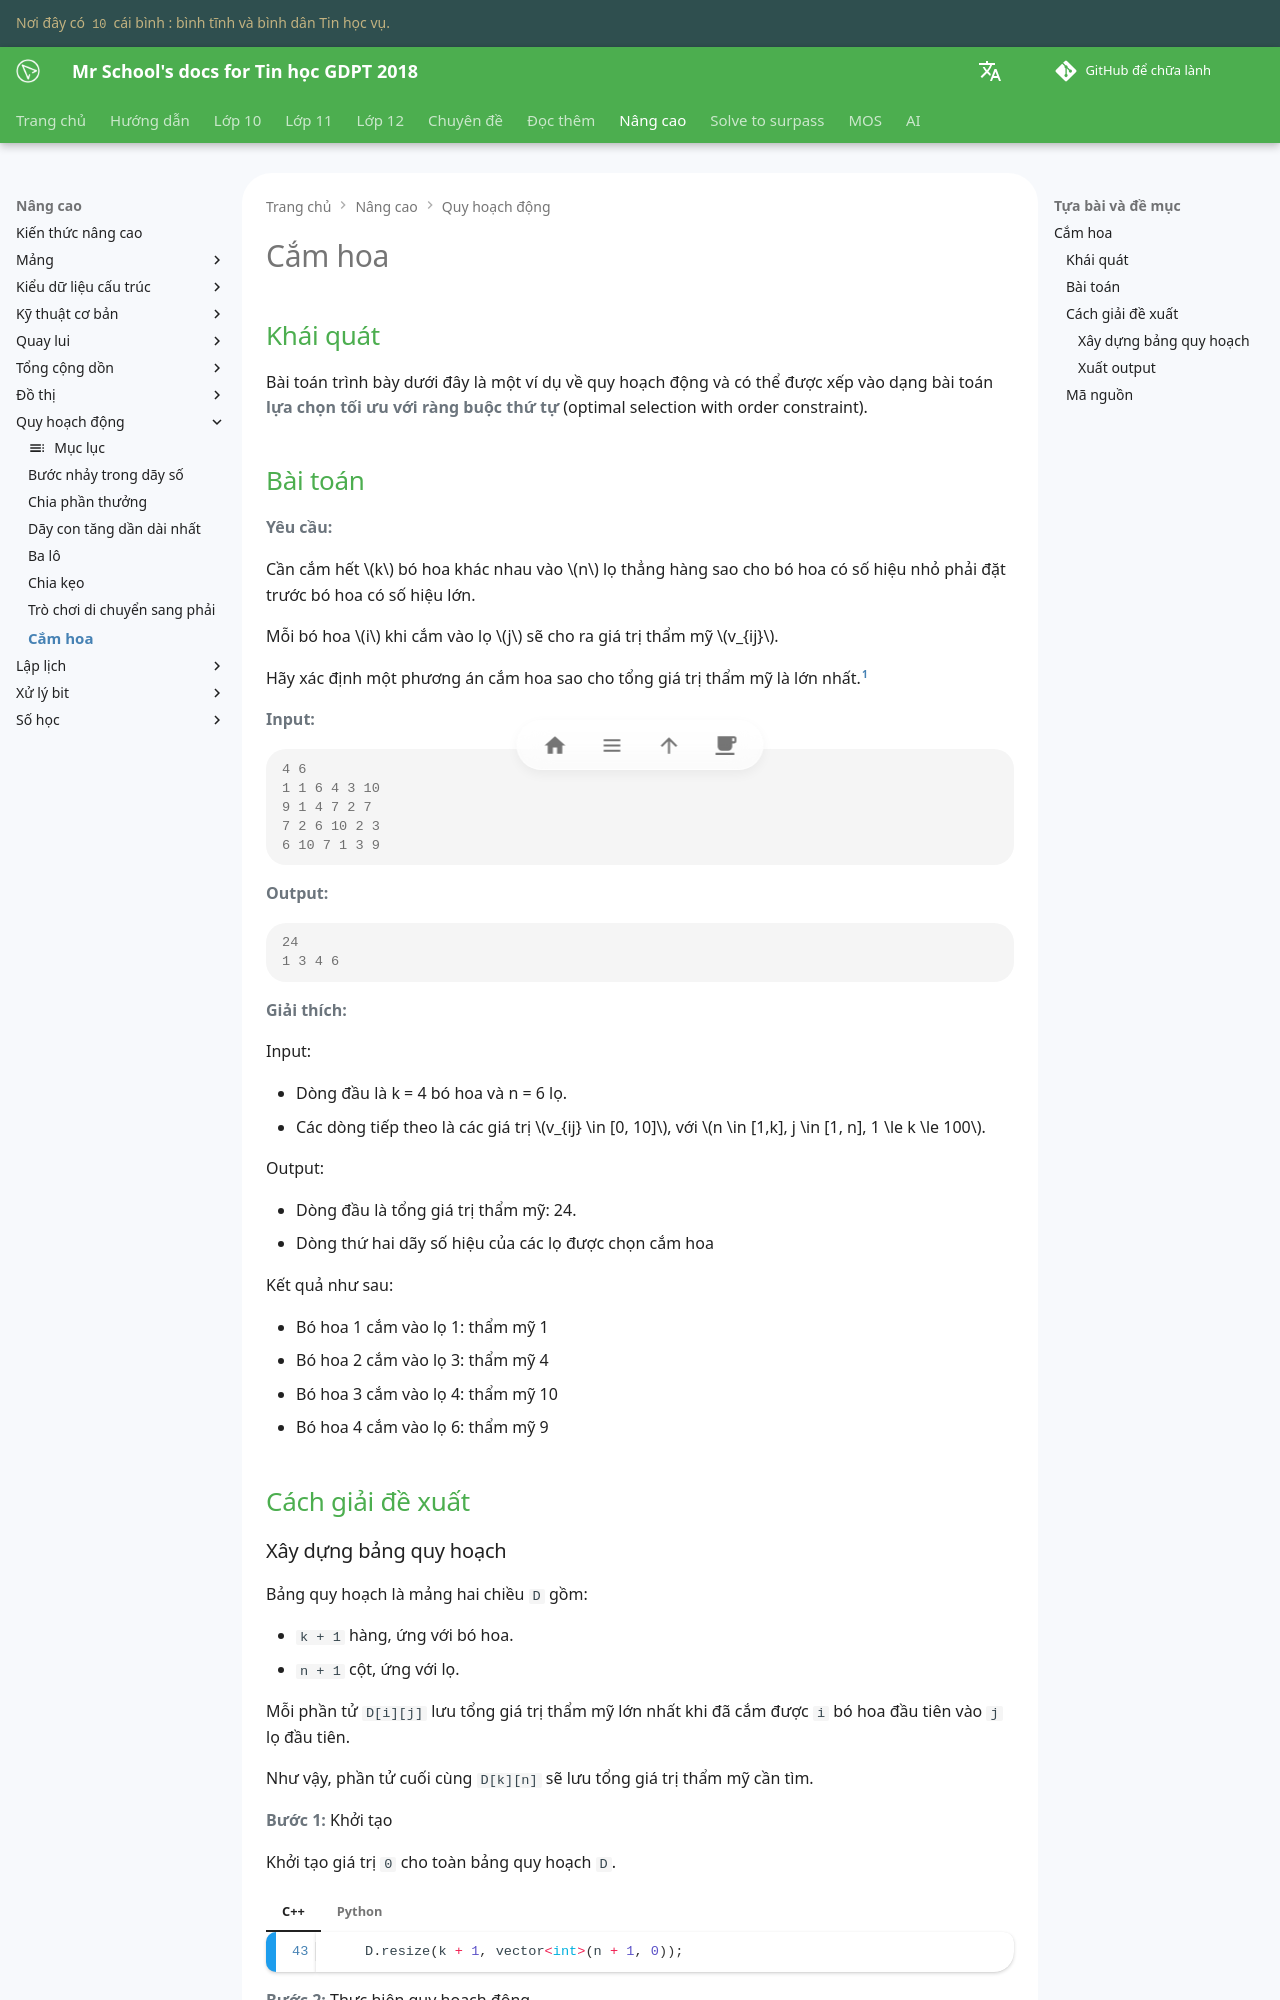

repository: vtchitruong/vtchitruong.github.io · page: en/advanced/dynamic-programming/inflorescences-and-jars/index.html · generator: mkdocs

---
tags:
    - quy hoạch động
    - lựa chọn tối ưu với ràng buộc thứ tự
---

# Cắm hoa

## Khái quát

Bài toán trình bày dưới đây là một ví dụ về quy hoạch động và có thể được xếp vào dạng bài toán **lựa chọn tối ưu với ràng buộc thứ tự** (optimal selection with order constraint).

## Bài toán

**Yêu cầu:**

Cần cắm hết $k$ bó hoa khác nhau vào $n$ lọ thẳng hàng sao cho bó hoa có số hiệu nhỏ phải đặt trước bó hoa có số hiệu lớn.

Mỗi bó hoa $i$ khi cắm vào lọ $j$ sẽ cho ra giá trị thẩm mỹ $v_{ij}$.

Hãy xác định một phương án cắm hoa sao cho tổng giá trị thẩm mỹ là lớn nhất.[^1]

[^1]: Nguyễn, X. H. (2015). *Sáng tạo trong thuật toán và lập trình: Tập 1*. Hà Nội, Việt Nam: Nhà xuất bản Thông tin và Truyền thông.

**Input:**

```pycon
4 6
1 1 6 4 3 10
9 1 4 7 2 7
7 2 6 10 2 3
6 10 7 1 3 9
```

**Output:**

```pycon
24
1 3 4 6 
```

**Giải thích:**

Input:

- Dòng đầu là k = 4 bó hoa và n = 6 lọ.
- Các dòng tiếp theo là các giá trị $v_{ij} \in [0, 10]$, với $n \in [1,k], j \in [1, n], 1 \le k \le 100$.

Output:

- Dòng đầu là tổng giá trị thẩm mỹ: 24.
- Dòng thứ hai dãy số hiệu của các lọ được chọn cắm hoa


Kết quả như sau:

- Bó hoa 1 cắm vào lọ 1: thẩm mỹ 1
- Bó hoa 2 cắm vào lọ 3: thẩm mỹ 4
- Bó hoa 3 cắm vào lọ 4: thẩm mỹ 10
- Bó hoa 4 cắm vào lọ 6: thẩm mỹ 9

## Cách giải đề xuất
